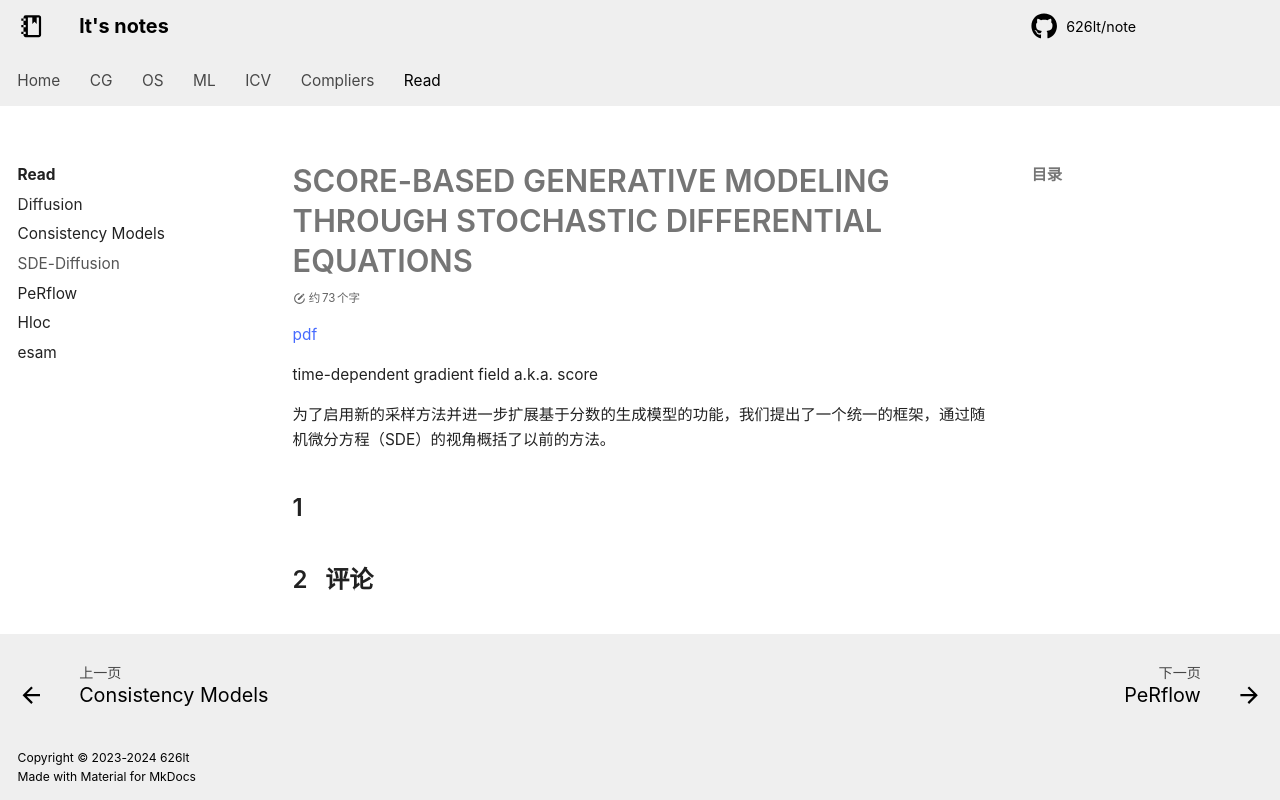

repository: 626lt/note · page: read/SDE-diffusion/index.html · generator: mkdocs

---
comments: true
counter: true
---

# SCORE-BASED GENERATIVE MODELING THROUGH STOCHASTIC DIFFERENTIAL EQUATIONS

[pdf](https://openreview.net/pdf?id=PxTIG12RRHS)

time-dependent gradient field a.k.a. score

为了启用新的采样方法并进一步扩展基于分数的生成模型的功能，我们提出了一个统一的框架，通过随机微分方程（SDE）的视角概括了以前的方法。

##
